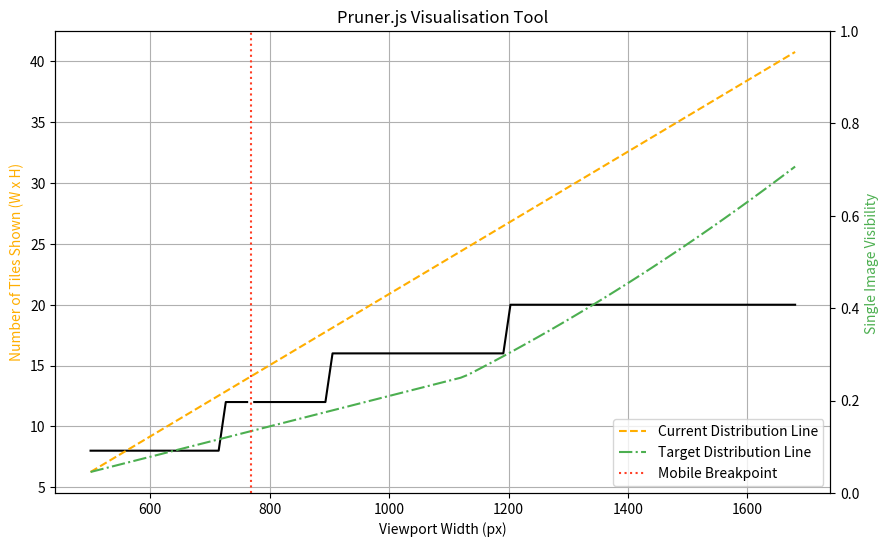

Write the Python code that produced this figure.
import numpy as np
import matplotlib.pyplot as plt

# Configuration
def generate_viewport_widths(start=500, end=1680, num_points=100): # Range of viewport widths (pixels)
    return np.linspace(start, end, num_points)
viewport_widths = generate_viewport_widths()
viewport_height = 750  # Viewport height (pixels)
cols, rows = 5, 5  # Columns and rows
tile_width, tile_height = 300, 200  # Tile size (pixels)
mobile_scale = 1.2  # Mobile scale factor (i.e. 1.2 = 120%)
mobile_breakpoint = 768  # Mobile breakpoint (pixels)

# Calculation
def calculate_tiles(viewport_width, viewport_height, scale_factor):
    scaled_tile_width, scaled_tile_height = tile_width * scale_factor, tile_height * scale_factor
    num_cols = np.minimum(np.ceil(viewport_width / scaled_tile_width), cols)
    num_rows = np.minimum(np.ceil(viewport_height / scaled_tile_height), rows)
    return num_cols * num_rows

image_width = cols * tile_width
image_height = rows * tile_height

def calculate_target_distribution_line(viewport_width, viewport_height, image_width, image_height):
    aspect_ratio_image = image_width / image_height
    aspect_ratio_viewport = viewport_width / viewport_height
    if aspect_ratio_viewport > aspect_ratio_image:
        scale_factor = viewport_width / image_width
        scaled_height = viewport_width / aspect_ratio_image
    else:
        scale_factor = viewport_height / image_height
        scaled_height = viewport_height
    return (viewport_width / tile_width) * (scaled_height / tile_height)

num_tiles_mobile = [calculate_tiles(w, viewport_height, mobile_scale) if w <= mobile_breakpoint else None for w in viewport_widths]
num_tiles_desktop = [calculate_tiles(w, viewport_height, 1) if w > mobile_breakpoint else None for w in viewport_widths]
num_tiles_cover = [calculate_target_distribution_line(w, viewport_height, image_width, image_height) for w in viewport_widths]

all_tiles = [t for t in (num_tiles_mobile + num_tiles_desktop + num_tiles_cover) if t is not None]
average_tiles = np.mean(all_tiles)

current_distribution = np.linspace(min(all_tiles), average_tiles + (max(all_tiles) - min(all_tiles)), len(viewport_widths))

# Graph Styling
breakpoint_line_style = ':'
mobile_line_style = '-'
desktop_line_style = '-'
current_distribution_line_style = '--'
target_distribution_line_style = '-.'
breakpoint_line_color = '#FF3F26'
mobile_line_color = '#000000'
desktop_line_color = '#000000'
current_distribution_line_color = '#FFAE00'
target_distribution_line_color = '#4CAF50'

# Plot Graph
fig, ax1 = plt.subplots(figsize=(10, 6))

# Plot primary y-axis data
ax1.plot(viewport_widths, num_tiles_mobile, color=mobile_line_color, linestyle=mobile_line_style)
ax1.plot(viewport_widths, num_tiles_desktop, color=desktop_line_color, linestyle=desktop_line_style)
ax1.plot(viewport_widths, current_distribution, color=current_distribution_line_color, linestyle=current_distribution_line_style, label='Current Distribution Line')
ax1.plot(viewport_widths, num_tiles_cover, color=target_distribution_line_color, linestyle=target_distribution_line_style, label='Target Distribution Line')
ax1.axvline(x=mobile_breakpoint, color=breakpoint_line_color, linestyle=breakpoint_line_style, label='Mobile Breakpoint')

ax1.set_title('Pruner.js Visualisation Tool')
ax1.set_xlabel('Viewport Width (px)')
ax1.set_ylabel('Number of Tiles Shown (W x H)', color='#FFAE00')
ax1.legend()
ax1.grid(True)
ax2 = ax1.twinx()
ax2.set_ylabel('Single Image Visibility ', color='#4CAF50')

# Show Graph
plt.show()